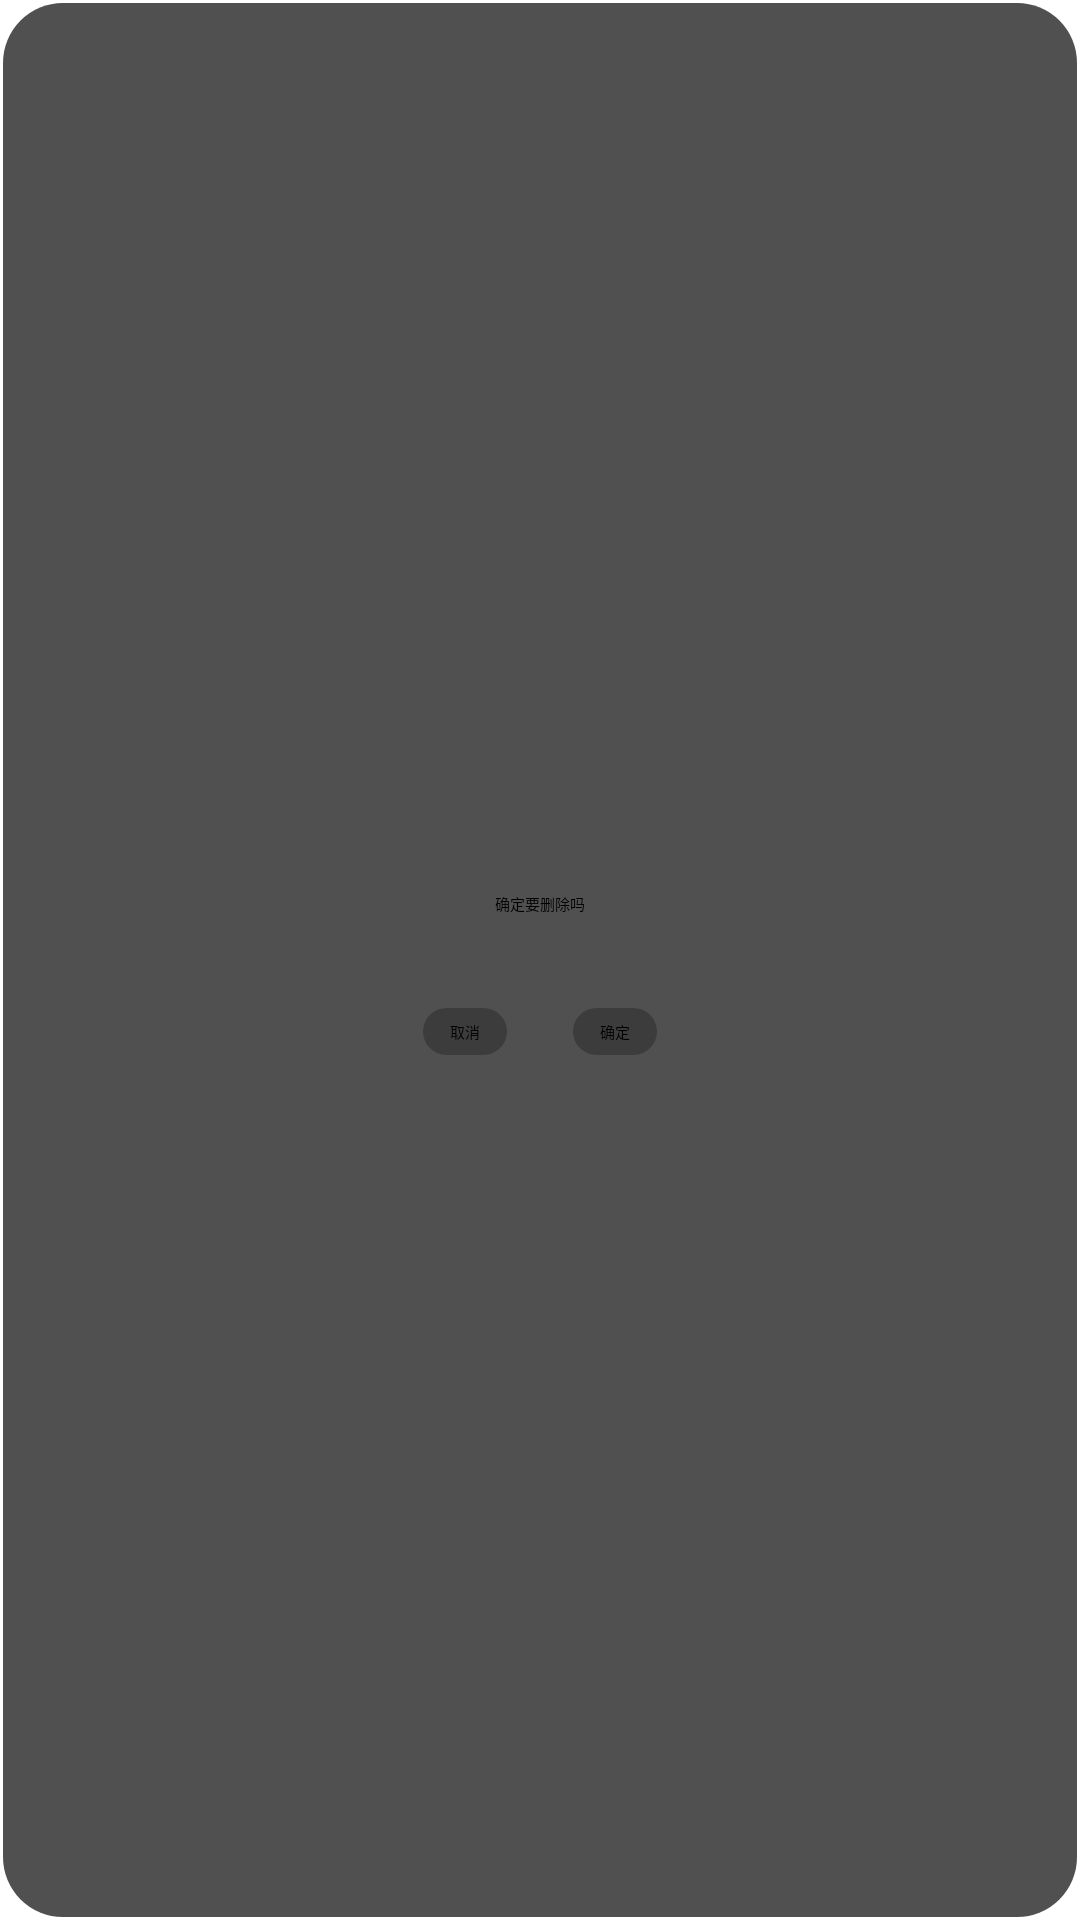

Reconstruct the res/layout file that produces this screen, plus the resources it refers to.
<!-- AndroidManifest.xml: application theme Theme.Newjustpiano -->
<!-- res/layout/songs_bank_delete_conform.xml -->
<?xml version="1.0" encoding="utf-8"?>
<androidx.constraintlayout.widget.ConstraintLayout xmlns:android="http://schemas.android.com/apk/res/android"
                                                   xmlns:tools="http://schemas.android.com/tools"
                                                   android:layout_width="match_parent"
                                                   android:layout_height="match_parent"
                                                   android:background="@drawable/page_n_background">
    <LinearLayout android:layout_width="match_parent"
                  android:layout_height="match_parent"
                  android:gravity="center"
                  android:orientation="vertical" tools:ignore="MissingConstraints">
        <TextView android:layout_width="match_parent"
                  android:layout_height="wrap_content"
                  android:layout_margin="20dp"
                  android:layout_gravity="center"
                  android:id="@+id/alert_text"
                  android:gravity="center"
                  android:text="确定要删除吗"
        />
        <LinearLayout android:layout_width="match_parent"
                      android:gravity="center"
                      android:layout_height="wrap_content"
                      android:orientation="horizontal">
            <Button android:layout_width="wrap_content"
                    android:layout_margin="10dp"
                    android:text="取消"
                    android:id="@+id/alert_button_cancel"
                    android:background="@drawable/button_background"
                    android:layout_height="wrap_content"/>
            <Button android:layout_width="wrap_content"
                    android:layout_margin="10dp"
                    android:text="确定"
                    android:id="@+id/alert_button_conform"
                    android:background="@drawable/button_background"
                    android:layout_height="wrap_content"/>
        </LinearLayout>
    </LinearLayout>
</androidx.constraintlayout.widget.ConstraintLayout>
<!-- resources referenced by this layout -->
<resources>
  <!-- drawable button_background (drawable) -->
  <?xml version="1.0" encoding="utf-8"?>
  
  <selector xmlns:android="http://schemas.android.com/apk/res/android">
      <item android:drawable="@drawable/page_background" android:state_pressed="false" />
      <item android:drawable="@drawable/page_background_pressed" android:state_pressed="true" />
  </selector>
  <!-- drawable page_n_background (drawable) -->
  <?xml version="1.0" encoding="utf-8"?>
  
  <shape xmlns:android="http://schemas.android.com/apk/res/android"
         android:shape="rectangle">
      <stroke android:width="2dp"
              android:color="@color/transparent"/>
      <solid android:color="@color/black_n_800"/>
      <padding android:bottom="5dp"
               android:left="10dp"
               android:right="10dp"
               android:top="5dp"/>
      <corners android:radius="20dp"/>
  </shape>
  <style name="Theme.Newjustpiano" parent="Theme.MaterialComponents.DayNight.DarkActionBar">
          
          <item name="windowActionBar">false</item>
          <item name="android:textSize">24sp</item>
          <item name="android:editTextColor">@color/white</item>
          <item name="windowNoTitle">true</item>
          <item name="android:windowNoTitle">true</item>
          <item name="android:windowActionBar">false</item>
          <item name="android:windowFullscreen">true</item>
          <item name="android:windowContentOverlay">@null</item>
          <item name="colorPrimary">@color/purple_500</item>
          <item name="colorPrimaryVariant">@color/purple_700</item>
          <item name="colorOnPrimary">@color/white</item>
          
          <item name="colorSecondary">@color/teal_200</item>
          <item name="colorSecondaryVariant">@color/teal_700</item>
          <item name="colorOnSecondary">@color/black</item>
          <item name="android:textColor">@color/white</item>
          
          <item name="android:statusBarColor">?attr/colorPrimaryVariant</item>
          
      </style>
  <!-- drawable page_background (drawable) -->
  <?xml version="1.0" encoding="utf-8"?>
  
  <shape xmlns:android="http://schemas.android.com/apk/res/android"
         android:shape="rectangle">
      <stroke android:width="2dp"
              android:color="@color/transparent"/>
      <solid android:color="@color/black_400"/>
      <padding android:bottom="5dp"
               android:left="10dp"
               android:right="10dp"
               android:top="5dp"/>
      <corners android:radius="20dp"/>
  </shape>
  <!-- drawable page_background_pressed (drawable) -->
  <?xml version="1.0" encoding="utf-8"?>
  
  <shape xmlns:android="http://schemas.android.com/apk/res/android"
         android:shape="rectangle">
      <stroke android:width="2dp"
              android:color="@color/transparent"/>
      <solid android:color="@color/black_600"/>
      <padding android:bottom="5dp"
               android:left="10dp"
               android:right="10dp"
               android:top="5dp"/>
      <corners android:radius="20dp"/>
  </shape>
  <color name="transparent">#00FFFFFF</color>
  <color name="black_n_800">#505050</color>
  <color name="white">#FFFFFFFF</color>
  <color name="purple_500">#FF6200EE</color>
  <color name="purple_700">#FF3700B3</color>
  <color name="teal_200">#FF03DAC5</color>
  <color name="teal_700">#FF018786</color>
  <color name="black">#FF000000</color>
  <color name="black_400">#40000000</color>
  <color name="black_600">#80000000</color>
</resources>
